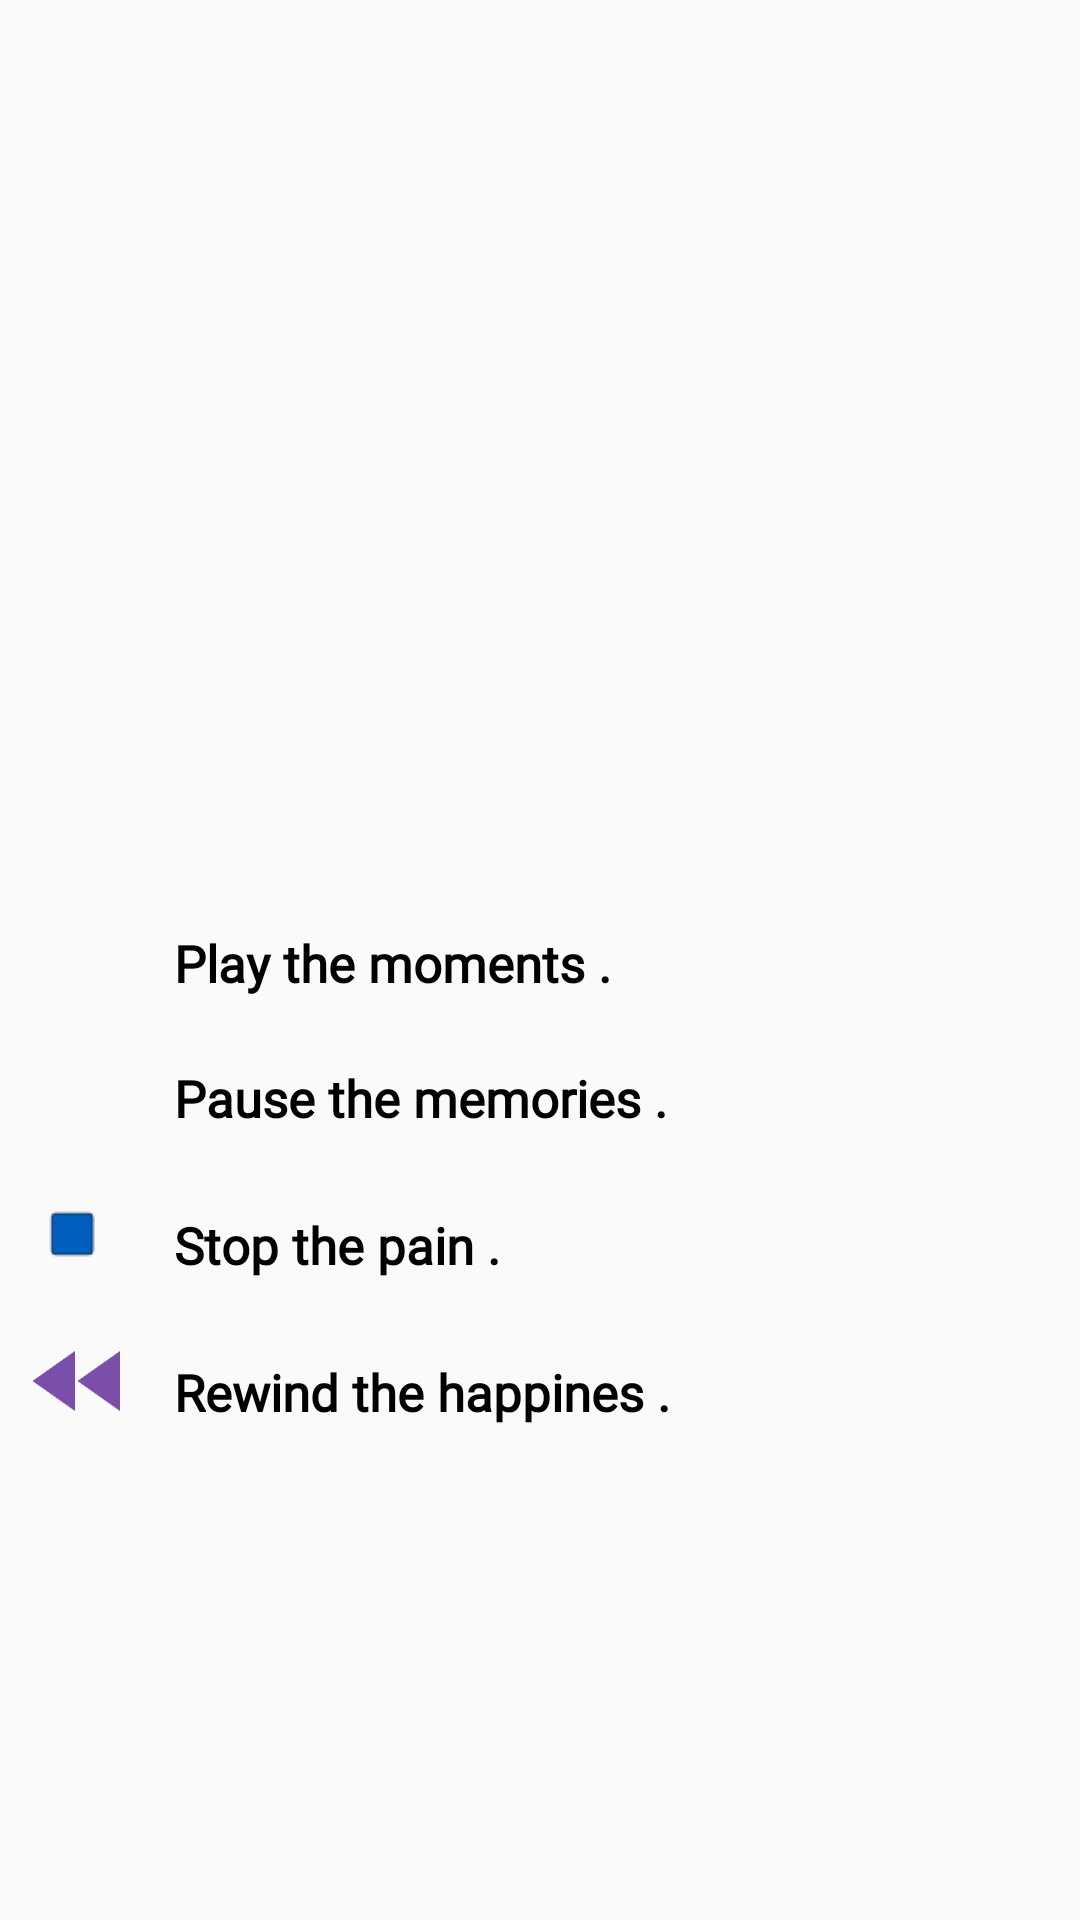

Produce the Android XML layout that renders to this screen, including the resource entries it uses.
<!-- AndroidManifest.xml: application theme AppTheme -->
<!-- res/layout/mp_splash_screen.xml -->
<?xml version="1.0" encoding="utf-8"?>
<RelativeLayout xmlns:android="http://schemas.android.com/apk/res/android"
    xmlns:app="http://schemas.android.com/apk/res-auto"
    android:layout_width="match_parent"
    android:layout_height="match_parent">

    <RelativeLayout
        android:layout_width="match_parent"
        android:layout_height="match_parent">

        <ImageView
            android:id="@+id/iv_play"
            android:layout_width="25dp"
            android:layout_height="25dp"
            android:layout_margin="10dp"
            android:layout_centerVertical="true"
            app:srcCompat="@drawable/splashplay" />

        <TextView
            android:id="@+id/textView2"
            android:layout_width="wrap_content"
            android:layout_height="wrap_content"
            android:layout_alignBottom="@id/iv_play"
            android:layout_marginLeft="13dp"
            android:layout_marginStart="13dp"
            android:layout_toEndOf="@+id/iv_play"
            android:layout_toRightOf="@+id/iv_play"
            android:fontFamily="@font/roboto_italic"
            android:text="Play the moments ."
            android:textColor="#000000"
            android:textStyle="bold"
            android:textSize="17sp" />

        <ImageView
            android:layout_margin="10dp"
            android:id="@+id/iv_pause"
            android:layout_below="@+id/iv_play"
            android:src="@drawable/splashpause"
            android:layout_width="25dp"
            android:layout_height="25dp" />

        <TextView
            android:fontFamily="@font/roboto_italic"
            android:id="@+id/textView"
            android:layout_width="wrap_content"
            android:layout_height="wrap_content"
            android:layout_alignBottom="@+id/iv_pause"
            android:layout_alignLeft="@+id/textView2"
            android:layout_alignStart="@+id/textView2"
            android:text="Pause the memories ."
            android:textColor="#000000"
            android:textStyle="bold"
            android:textSize="17sp"/>


        <ImageView
            android:layout_margin="9dp"
            android:id="@+id/iv_stop"
            android:layout_below="@+id/iv_pause"
            android:src="@drawable/splasstop"
            android:layout_width="30dp"
            android:layout_height="30dp" />

        <TextView
            android:id="@+id/textView3"
            android:layout_width="wrap_content"
            android:layout_height="wrap_content"
            android:layout_alignBottom="@+id/iv_stop"
            android:layout_alignLeft="@+id/textView"
            android:layout_alignStart="@+id/textView"
            android:text="Stop the pain ."
            android:fontFamily="@font/roboto_italic"
            android:textColor="#000000"
            android:textStyle="bold"
            android:textSize="17sp"/>

        <ImageView
            android:layout_margin="10dp"
            android:id="@+id/iv_rewind"
            android:layout_below="@+id/iv_stop"
            android:src="@drawable/plashrewind"
            android:layout_width="30dp"
            android:layout_height="30dp" />

        <TextView
            android:id="@+id/textView4"
            android:layout_width="wrap_content"
            android:layout_height="wrap_content"
            android:layout_alignBottom="@+id/iv_rewind"
            android:layout_alignLeft="@+id/textView3"
            android:layout_alignStart="@+id/textView3"
            android:text="Rewind the happines ."
            android:fontFamily="@font/roboto_italic"
            android:textColor="#000000"
            android:textStyle="bold"
            android:textSize="17sp"/>

    </RelativeLayout>



</RelativeLayout>
<!-- resources referenced by this layout -->
<resources>
  <!-- drawable plashrewind: png bitmap (drawable-v24, 1761 bytes) -->
  <!-- drawable splasstop: png bitmap (drawable-v24, 338 bytes) -->
  <style name="AppTheme" parent="Theme.AppCompat.Light.DarkActionBar">
          
          <item name="colorPrimary">@color/colorPrimary</item>
          <item name="colorPrimaryDark">@color/colorPrimaryDark</item>
          <item name="colorAccent">@color/colorAccent</item>
      </style>
  <color name="colorPrimary">#002366</color>
  <color name="colorPrimaryDark">@android:color/black</color>
  <color name="colorAccent">#03DAC5</color>
</resources>
